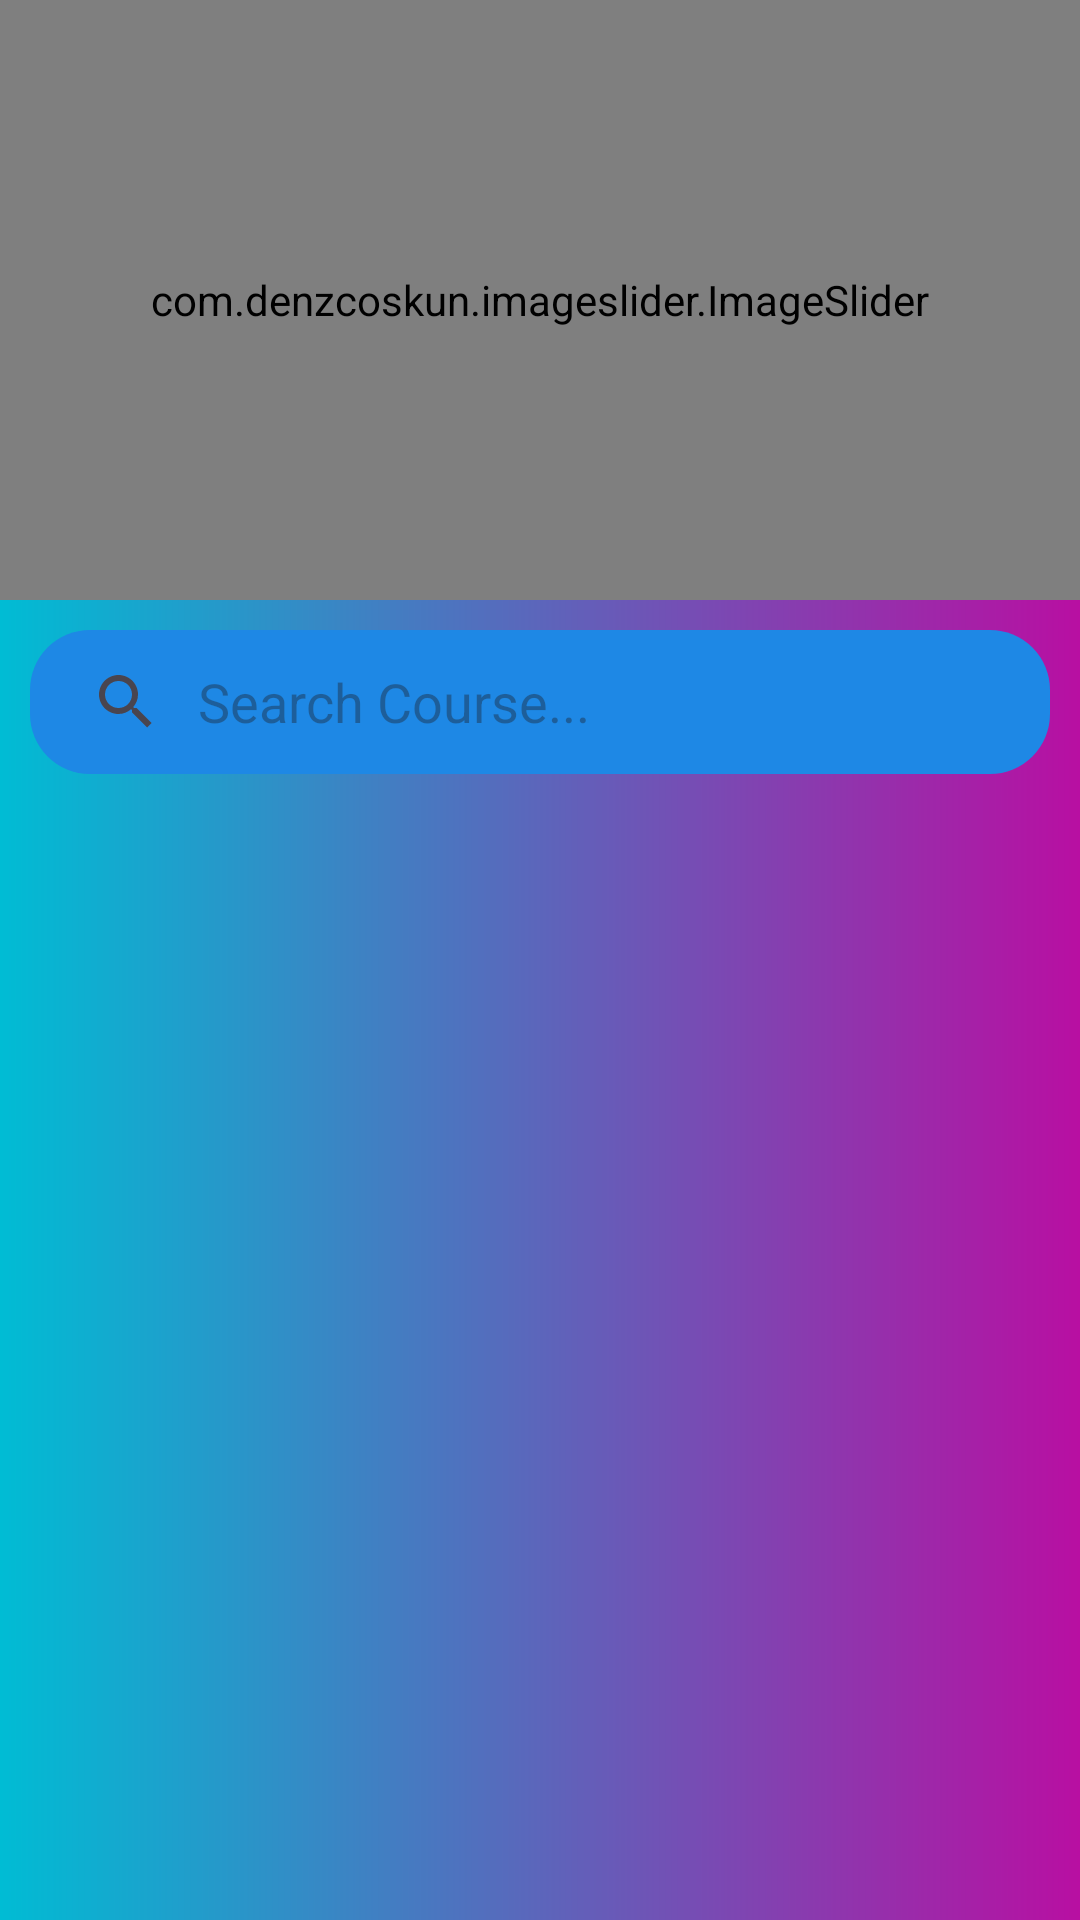

Reconstruct the res/layout file that produces this screen, plus the resources it refers to.
<!-- AndroidManifest.xml: application theme Theme.Skillstream -->
<!-- res/layout/fragment_home.xml -->
<?xml version="1.0" encoding="utf-8"?>
<RelativeLayout xmlns:android="http://schemas.android.com/apk/res/android"
    xmlns:tools="http://schemas.android.com/tools"
    android:layout_width="match_parent"
    android:layout_height="match_parent"
    xmlns:app="http://schemas.android.com/apk/res-auto"
    android:background="@drawable/backround_bg"
    tools:context=".Fragment.HomeFragment">

    <com.denzcoskun.imageslider.ImageSlider
        android:id="@+id/image_slider"
        app:iss_auto_cycle="true"
        app:iss_delay="1000"
        app:iss_period="1000"
        app:iss_text_align="CENTER"
        android:layout_width="match_parent"
        android:layout_height="200dp" />

    <androidx.appcompat.widget.SearchView
        android:id="@+id/courseSearch"
        android:layout_width="match_parent"
        android:layout_height="wrap_content"
        android:layout_below="@id/image_slider"
        android:layout_margin="10dp"
        android:background="@drawable/card_bg"
        app:iconifiedByDefault="false"
        app:queryHint="Search Course..."
        app:queryBackground="@android:color/transparent"
        app:searchHintIcon="@null" />

    <androidx.recyclerview.widget.RecyclerView
        android:id="@+id/recyclerView"
        android:layout_below="@id/courseSearch"
        android:layout_width="match_parent"
        android:layout_height="wrap_content"
        android:padding="5dp" />




</RelativeLayout>
<!-- resources referenced by this layout -->
<resources>
  <!-- drawable backround_bg (drawable) -->
  <?xml version="1.0" encoding="utf-8"?>
  <shape xmlns:android="http://schemas.android.com/apk/res/android">
  
      <gradient android:angle="180"
          android:startColor="#B80FA2"
          android:endColor="#00BCD4"/>
  <corners android:topLeftRadius="20dp"
      android:topRightRadius="20dp"/>
  </shape>
  <!-- drawable card_bg (drawable) -->
  <?xml version="1.0" encoding="utf-8"?>
  <shape xmlns:android="http://schemas.android.com/apk/res/android">
      <solid android:color="#1E88E5"/>
      <corners android:radius="20dp"/>
  </shape>
  <style name="Theme.Skillstream" parent="Base.Theme.Skillstream" />
  <style name="Base.Theme.Skillstream" parent="Theme.Material3.DayNight.NoActionBar">
          
          
  
      </style>
</resources>
